The GitHub repository iDanishDev/Maize-Disease-Detection contains a labelled image folder "dataset" with 4 categories: maize blight, maize common rust, maize gray leaf spot, maize healthy. Examples follow, each with its label.

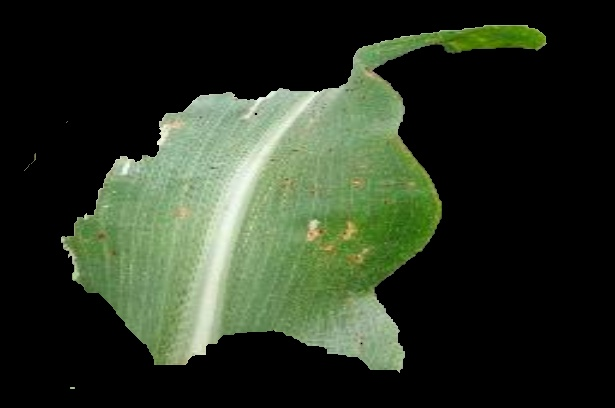
Label: maize common rust

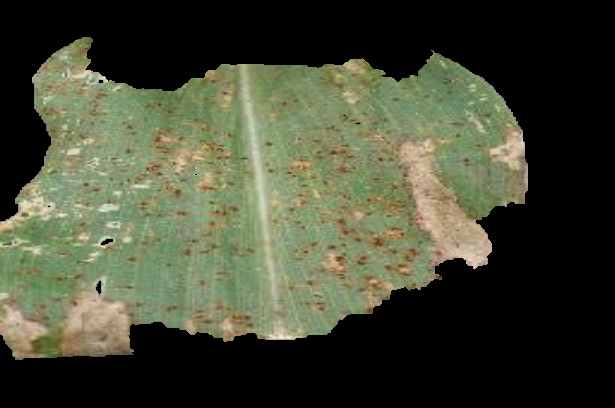
Label: maize common rust

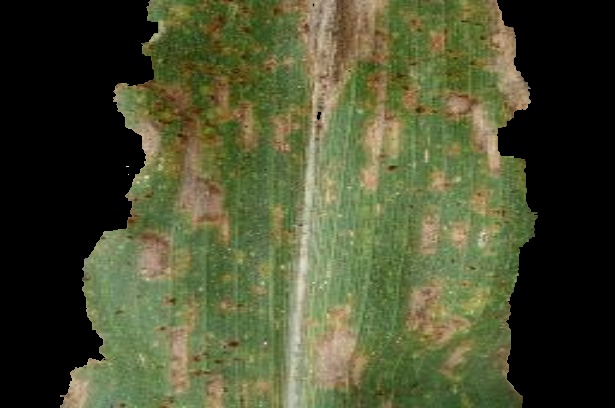
Label: maize gray leaf spot

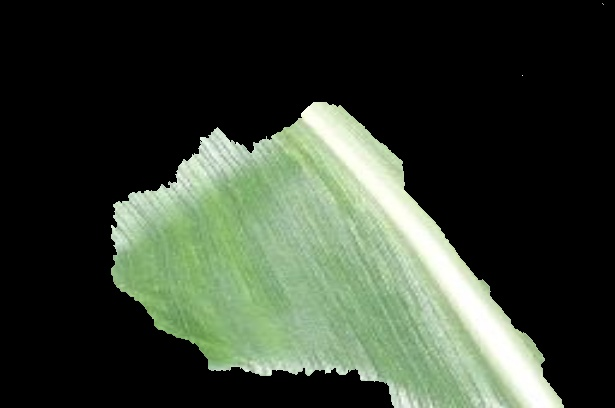
Label: maize healthy

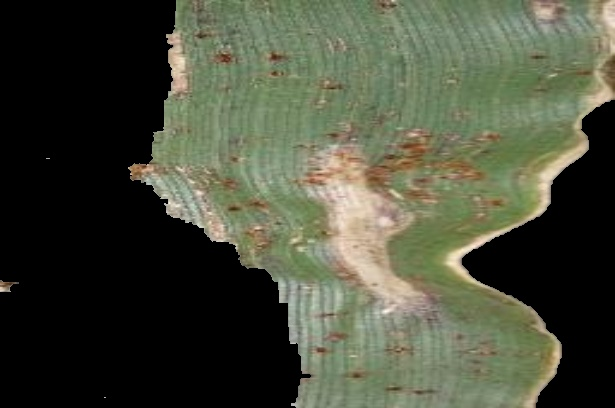
Label: maize blight

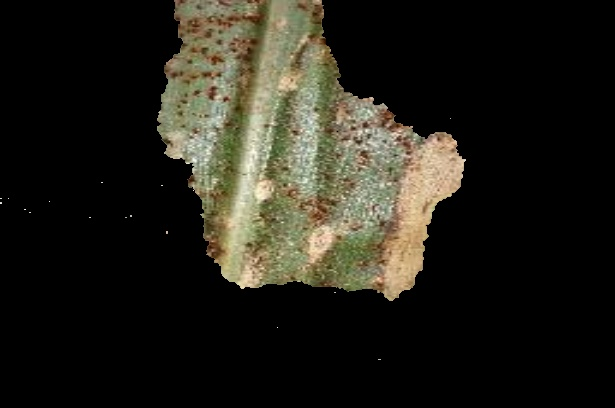
Label: maize blight
